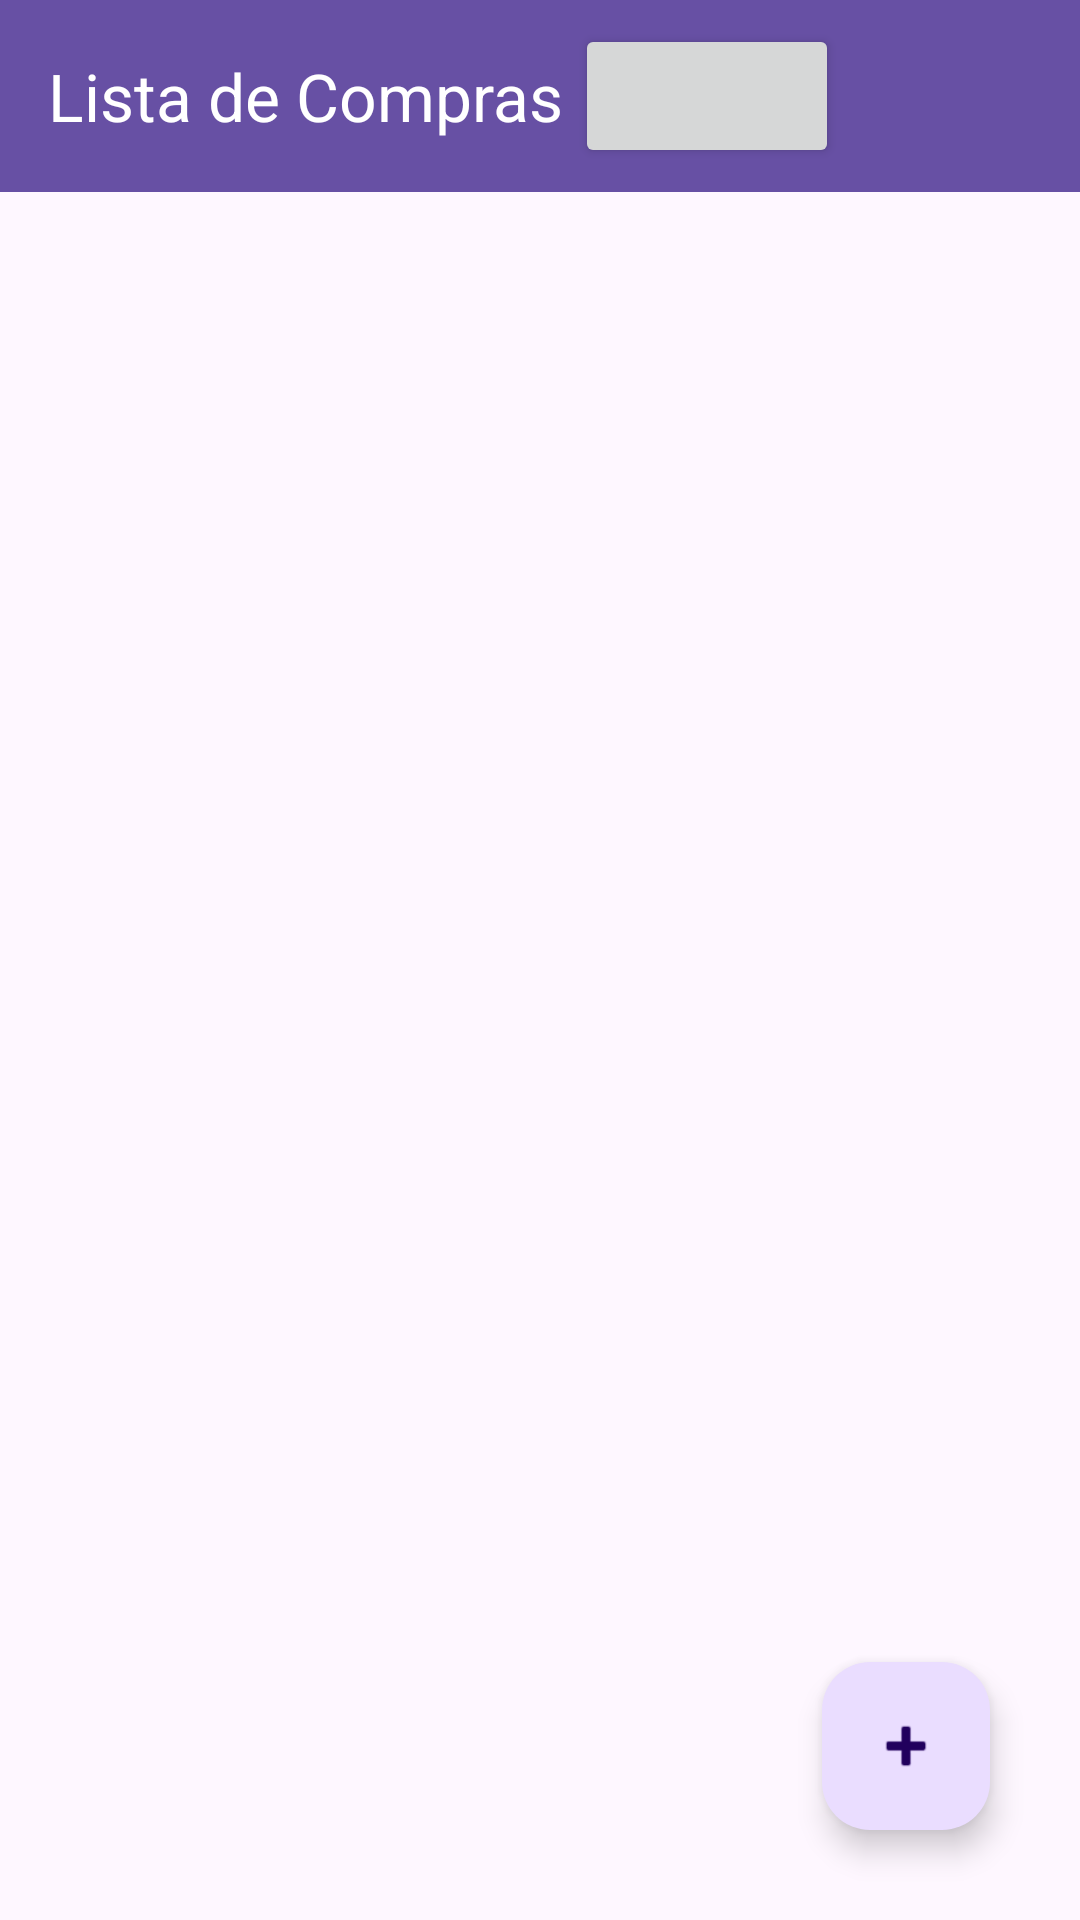

Reconstruct the res/layout file that produces this screen, plus the resources it refers to.
<!-- AndroidManifest.xml: application theme Theme.SuperMercado -->
<!-- res/layout/activity_purchase_list.xml -->
<?xml version="1.0" encoding="utf-8"?>
<androidx.constraintlayout.widget.ConstraintLayout xmlns:android="http://schemas.android.com/apk/res/android"
    xmlns:app="http://schemas.android.com/apk/res-auto"
    xmlns:tools="http://schemas.android.com/tools"
    android:id="@+id/main"
    android:layout_width="match_parent"
    android:layout_height="match_parent"
    tools:context=".view.PurchaseListActivity">

    <androidx.appcompat.widget.Toolbar
        android:id="@+id/toolbar"
        android:layout_width="match_parent"
        android:layout_height="wrap_content"
        app:title="@string/purchase_list"
        app:titleTextColor="@color/white"
        android:background="?attr/colorPrimary"
        android:minHeight="?attr/actionBarSize"
        android:theme="?attr/actionBarTheme"
        app:layout_constraintTop_toTopOf="parent"
        tools:layout_editor_absoluteX="1dp" >

        <Button
            android:layout_width="wrap_content"
            android:layout_height="wrap_content"
            />
    </androidx.appcompat.widget.Toolbar>

    <androidx.recyclerview.widget.RecyclerView
        android:id="@+id/recyclerview_products"
        android:layout_width="match_parent"
        android:layout_height="0dp"
        app:layout_constraintTop_toBottomOf="@+id/toolbar"
        app:layout_constraintBottom_toBottomOf="parent"
        tools:layout_editor_absoluteX="-3dp" />

    <com.google.android.material.floatingactionbutton.FloatingActionButton
        android:id="@+id/btn_add_purchase"
        android:layout_width="wrap_content"
        android:layout_height="wrap_content"
        android:contentDescription="@string/purchase_add"
        android:src="@android:drawable/ic_input_add"
        android:layout_margin="30dp"
        android:background="?attr/colorPrimary"
        app:layout_constraintEnd_toEndOf="parent"
        app:layout_constraintBottom_toBottomOf="parent" />

</androidx.constraintlayout.widget.ConstraintLayout>
<!-- resources referenced by this layout -->
<resources>
  <string name="purchase_add">Adicionar</string>
  <string name="purchase_list">Lista de Compras</string>
  <style name="Theme.SuperMercado" parent="Base.Theme.SuperMercado" />
  <style name="Base.Theme.SuperMercado" parent="Theme.Material3.DayNight.NoActionBar">
          
          
      </style>
  <!-- not gathered from this repository: default colours our renderer supplied (Android Studio template values) -->
  <color name="white">#FFFFFFFF</color>
</resources>
